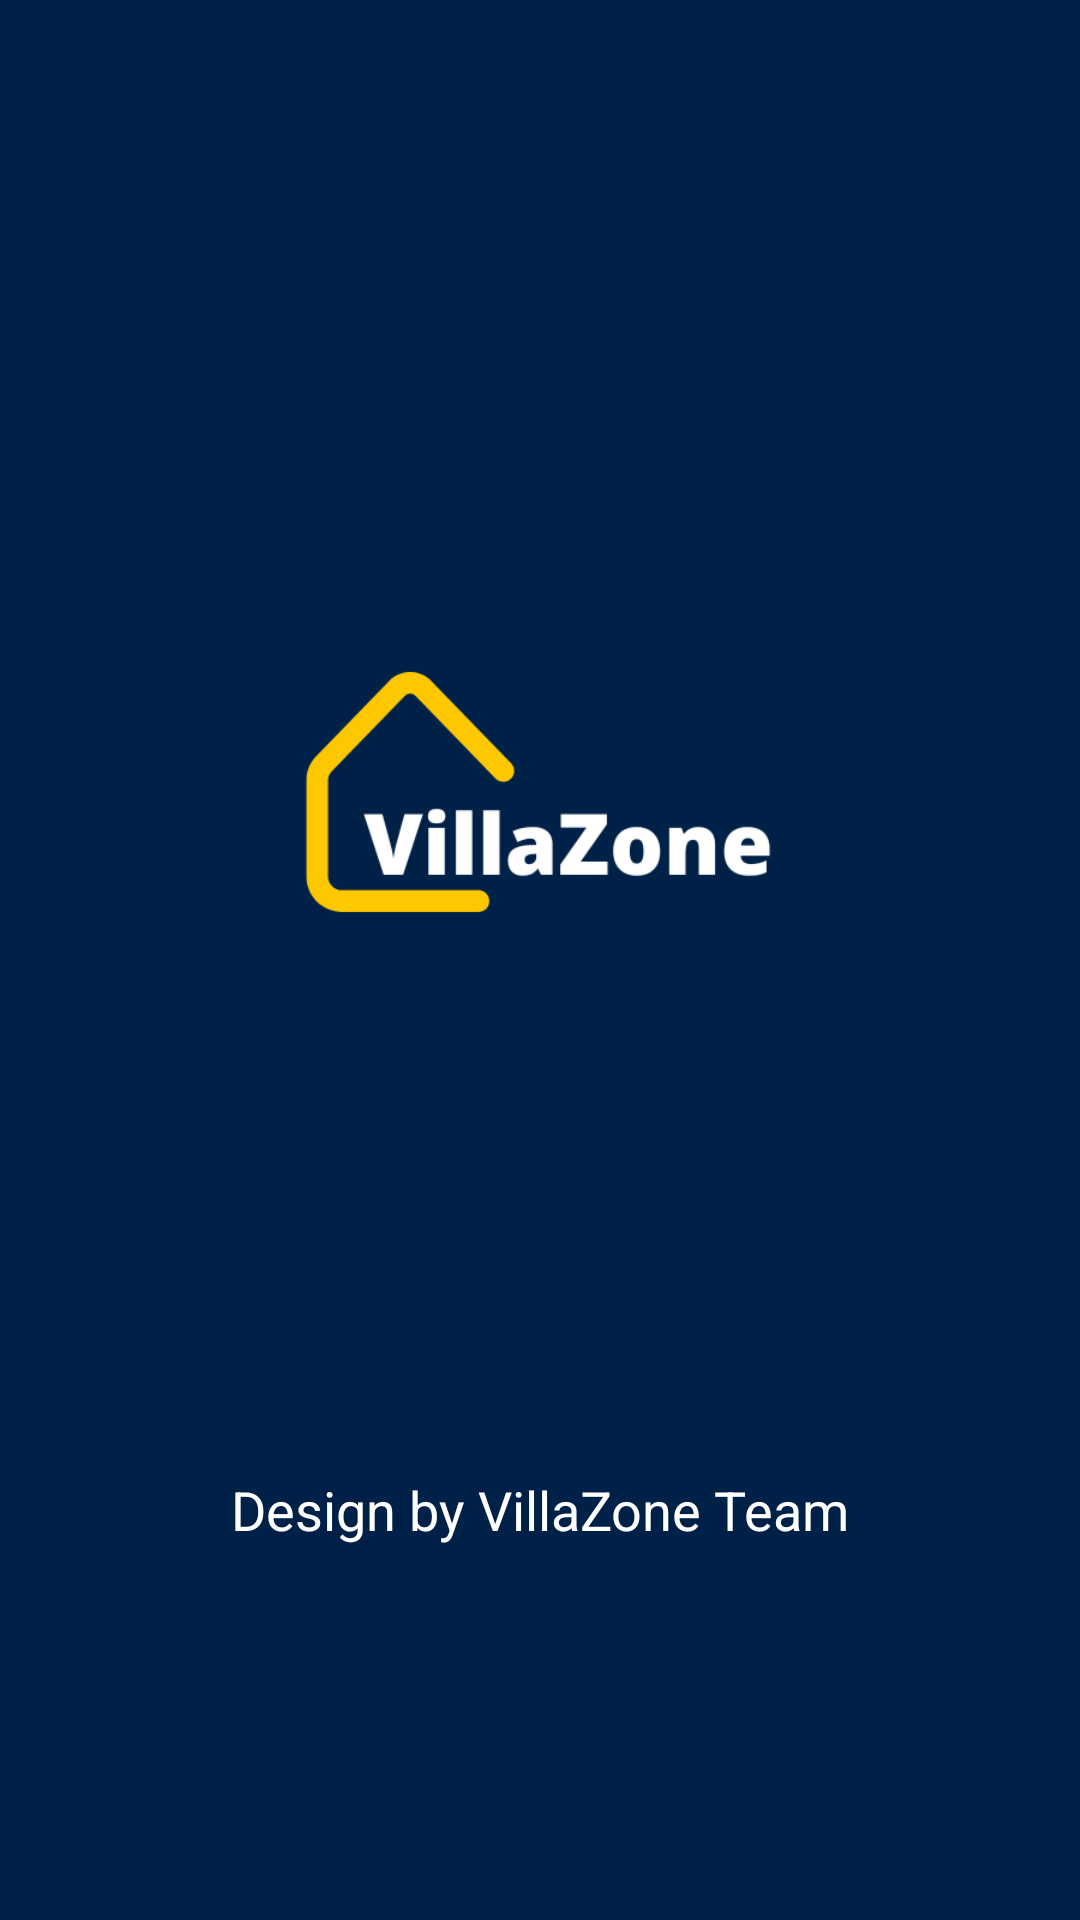

Here is an Android app screen rendered from its layout file. Give the layout XML and the strings, colors and styles it references.
<!-- AndroidManifest.xml: application theme Theme.VillaZone -->
<!-- res/layout/activity_splash.xml -->
<?xml version="1.0" encoding="utf-8"?>
<androidx.constraintlayout.widget.ConstraintLayout xmlns:android="http://schemas.android.com/apk/res/android"
    xmlns:app="http://schemas.android.com/apk/res-auto"
    xmlns:tools="http://schemas.android.com/tools"
    android:layout_width="match_parent"
    android:layout_height="match_parent"
    android:background="#002147"
    tools:context=".SplashActivity">

    <ImageView
        android:id="@+id/imageView6"
        android:layout_width="200sp"
        android:layout_height="300sp"
        android:layout_marginStart="123dp"
        android:layout_marginTop="124dp"
        android:layout_marginEnd="122dp"
        app:layout_constraintEnd_toEndOf="parent"
        app:layout_constraintHorizontal_bias="0.529"
        app:layout_constraintStart_toStartOf="parent"
        app:layout_constraintTop_toTopOf="parent"
        app:srcCompat="@drawable/logo_villazone" />

    <ProgressBar
        android:id="@+id/progressBar"
        style="?android:attr/progressBarStyle"
        android:layout_width="40sp"
        android:layout_height="40sp"
        android:layout_marginStart="187dp"
        android:layout_marginTop="8dp"
        android:layout_marginEnd="187dp"
        app:layout_constraintEnd_toEndOf="parent"
        app:layout_constraintHorizontal_bias="1.0"
        app:layout_constraintStart_toStartOf="parent"
        app:layout_constraintTop_toBottomOf="@+id/imageView6" />

    <TextView
        android:id="@+id/textView"
        android:layout_width="wrap_content"
        android:layout_height="wrap_content"
        android:layout_marginStart="125dp"
        android:layout_marginTop="8dp"
        android:layout_marginEnd="125dp"
        android:text="Design by VillaZone Team"
        android:textColor="@color/white"
        android:textSize="18sp"
        app:layout_constraintBottom_toBottomOf="parent"
        app:layout_constraintEnd_toEndOf="parent"
        app:layout_constraintStart_toStartOf="parent"
        app:layout_constraintTop_toBottomOf="@+id/progressBar"
        app:layout_constraintVertical_bias="0.081" />
</androidx.constraintlayout.widget.ConstraintLayout>
<!-- resources referenced by this layout -->
<resources>
  <color name="white">#FFFFFFFF</color>
  <!-- drawable logo_villazone: png bitmap (drawable-xxxhdpi, 14557 bytes) -->
  <style name="Theme.VillaZone" parent="Theme.MaterialComponents.DayNight.DarkActionBar">
          
          <item name="colorPrimary">@color/blue_ab</item>
          <item name="colorPrimaryVariant">@color/purple_700</item>
          <item name="colorOnPrimary">@color/white</item>
          
          <item name="colorSecondary">@color/teal_200</item>
          <item name="colorSecondaryVariant">@color/teal_700</item>
          <item name="colorOnSecondary">@color/black</item>
          
          <item name="android:statusBarColor">?attr/colorPrimaryVariant</item>
          
      </style>
  <color name="purple_700">#FF3700B3</color>
  <color name="teal_200">#FF03DAC5</color>
  <color name="teal_700">#FF018786</color>
  <color name="black">#FF000000</color>
</resources>
